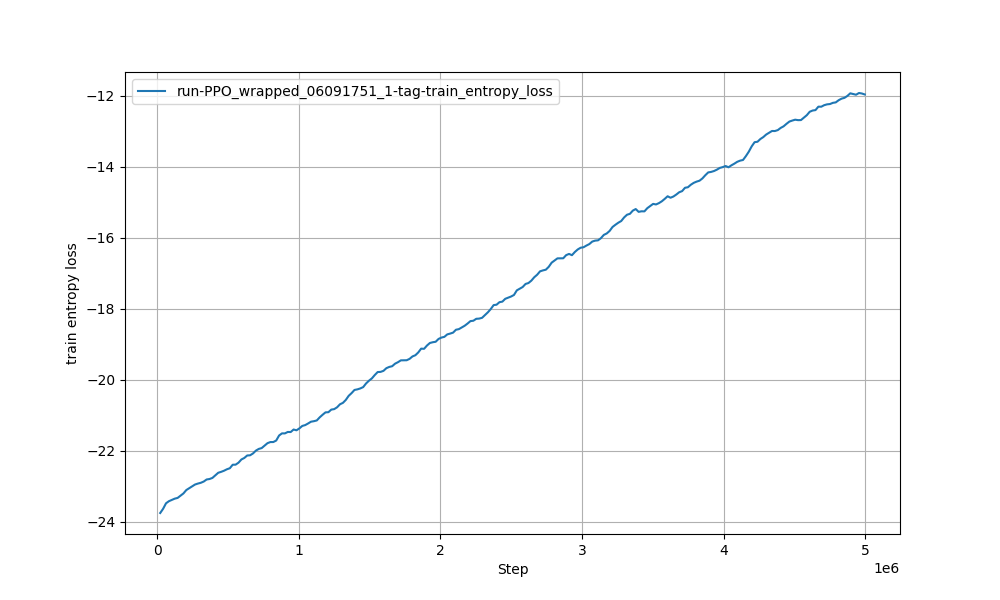

The data file committed next to this chart (first rows):
Wall time, Step, Value
1717926702, 20480, -23.76
1717926751, 40960, -23.64
1717926813, 61440, -23.48
1717926884, 81920, -23.42
1717926956, 102400, -23.39
1717927027, 122880, -23.35
1717927100, 143360, -23.33
1717927171, 163840, -23.27
1717927243, 184320, -23.21
1717927314, 204800, -23.11
1717927387, 225280, -23.06
1717927460, 245760, -23
1717927533, 266240, -22.95
1717927606, 286720, -22.93
1717927678, 307200, -22.9
1717927753, 327680, -22.87
1717927829, 348160, -22.81
1717927902, 368640, -22.8
1717927976, 389120, -22.77
1717928050, 409600, -22.7
1717928123, 430080, -22.62
1717928197, 450560, -22.6
1717928278, 471040, -22.57
1717928352, 491520, -22.52
1717928425, 512000, -22.49
1717928497, 532480, -22.4
1717928570, 552960, -22.39
1717928642, 573440, -22.34
1717928715, 593920, -22.25
1717928788, 614400, -22.21
1717928861, 634880, -22.14
1717928933, 655360, -22.13
1717929006, 675840, -22.08
1717929079, 696320, -22
1717929152, 716800, -21.95
1717929223, 737280, -21.93
1717929295, 757760, -21.86
1717929366, 778240, -21.79
1717929438, 798720, -21.76
1717929511, 819200, -21.76
1717929585, 839680, -21.71
1717929657, 860160, -21.57
1717929729, 880640, -21.51
1717929800, 901120, -21.51
1717929872, 921600, -21.47
1717929945, 942080, -21.47
1717930018, 962560, -21.4
1717930091, 983040, -21.43
1717930164, 1003520, -21.37
1717930237, 1024000, -21.3
1717930310, 1044480, -21.28
1717930382, 1064960, -21.23
1717930455, 1085440, -21.18
1717930528, 1105920, -21.17
1717930599, 1126400, -21.15
1717930671, 1146880, -21.06
1717930742, 1167360, -20.99
1717930815, 1187840, -20.92
1717930887, 1208320, -20.92
1717930959, 1228800, -20.84
... 184 more rows
